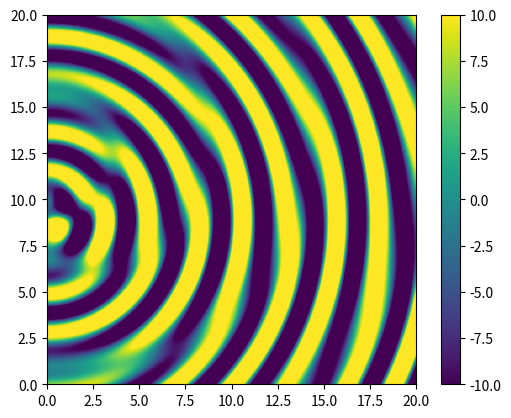

Recreate this plot in Python.
import numpy as np
import matplotlib.pyplot as plt
from matplotlib.animation import FuncAnimation

# Parámetros de la onda
A1 = 8
A2= 8     # Amplitud

kx1 = 2 * np.pi / 2.5  # Número de onda en la dirección x (2π/longitud de onda)
ky1 = 2 * np.pi / 2.5 # Número de onda en la dirección y (2π/longitud de onda)

ky2= 2 * np.pi / 10
kx2= np.sqrt((2*np.pi/2.5)**2-ky2**2)

omega1 = 2 * np.pi / 5  # Frecuencia angular (2π/período)
omega2 = 2 * np.pi / 5
phi =np.pi/2   # Fase inicial
E=0
onda1=1
onda2=1
# Configuración del espacio y tiempo
x = np.linspace(0, 20, 300)  # Posiciones de x
y = np.linspace(0, 20, 300)  # Posiciones de y
t = np.linspace(0, 10, 100)  # Intervalo de tiempo

X, Y = np.meshgrid(x, y)


# Función para la onda plana en 2D

#def onda_plana(X, Y, t):
#    return   (onda1*A1*np.sin(kx1 * X + ky1 * Y - omega1 *E* t + phi)+onda2*A2*np.sin(kx2*X+ky2*Y-omega2*E*t))

def onda_plana(X, Y, t):  #ONDA ESFERICA
     return   (onda1*A1*np.sin(np.sqrt((kx1**2+ky1**2)*((X)**2+(Y-10)**2)) - omega1 *E* t + phi)+onda2*A2*np.sin(np.sqrt((kx2**2+ky2**2)*((X)**2+(Y-11)**2))-omega2*E*t)+
               onda2*A2*np.sin(np.sqrt((kx2**2+ky2**2)*((X)**2+(Y-12)**2))-omega2*E*t)+onda2*A2*np.sin(np.sqrt((kx2**2+ky2**2)*((X)**2+(Y-12)**2))-omega2*E*t))

# Configuración de la figura
fig, ax = plt.subplots()
cax = ax.imshow(onda_plana(X, Y, 0), extent=[0, 20, 0, 20], vmin=-10, vmax=10, cmap='viridis')
fig.colorbar(cax)

# Función de actualización para la animación
def actualizar(frame):
    ax.clear()
    ax.set_xlim(0, 20)
    ax.set_ylim(0, 20)
    cax = ax.imshow(onda_plana(X, Y, t[frame]), extent=[0, 20, 0, 20], vmin=-10, vmax=10, cmap='viridis')
    return cax,

# Animación
anim = FuncAnimation(fig, actualizar, frames=len(t), interval=60, blit=False)

# Mostrar la animación
plt.show()